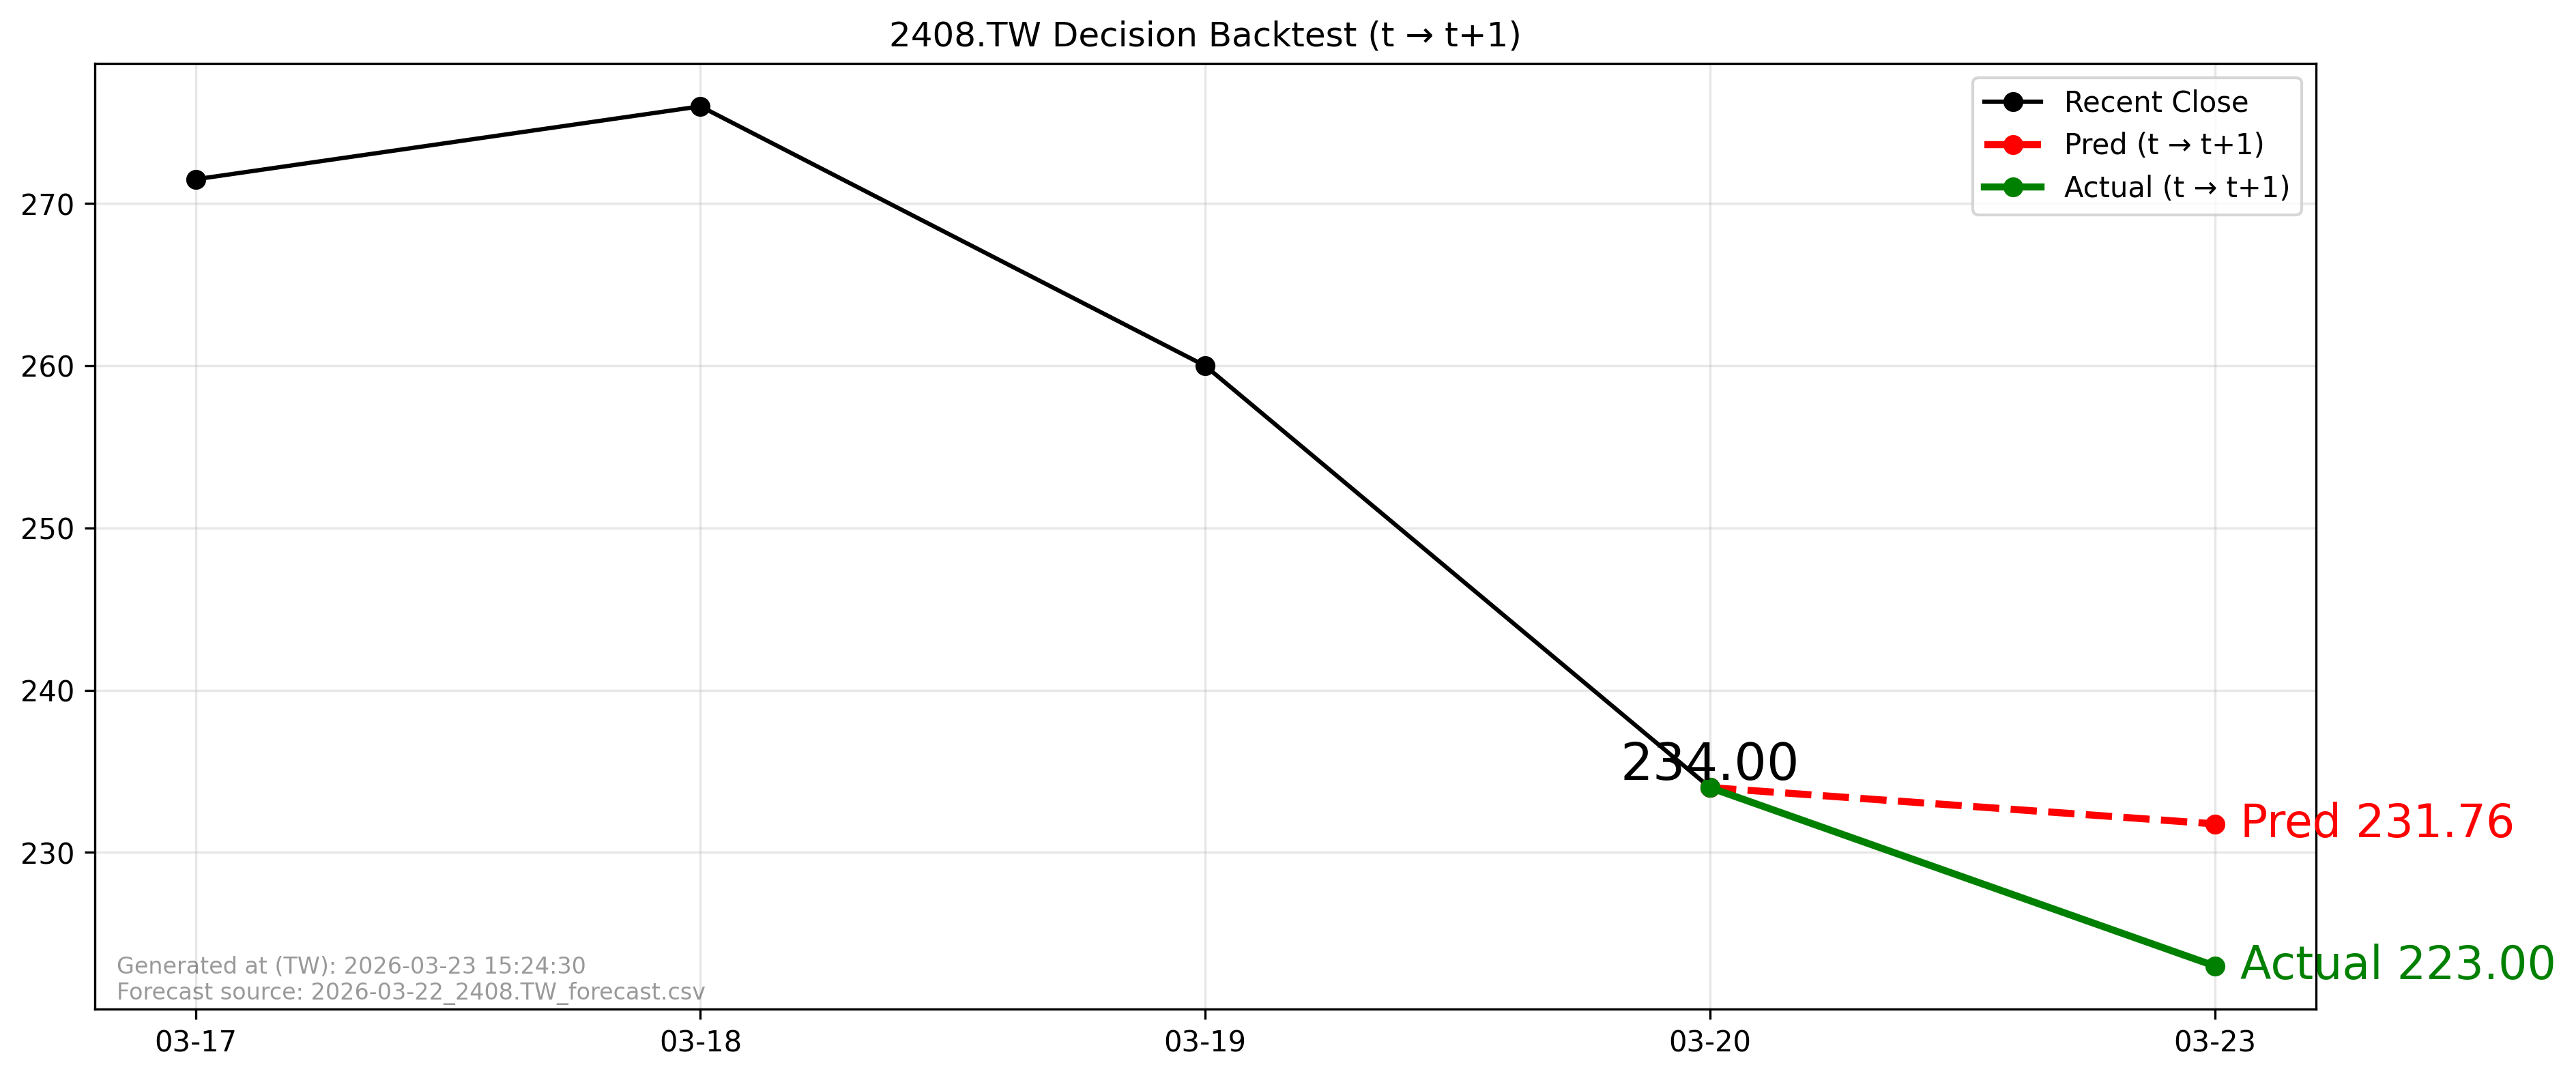

The data file committed next to this chart (first rows):
forecast_file, forecast_asof_date, t, t1, close_t, pred_t1, actual_t1, direction_pred, direction_actual, aligned
2026-03-22_2408.TW_forecast.csv, 2026-03-22, 2026-03-20, 2026-03-23, 234.0, 231.8, 223.0, -1, -1, True
